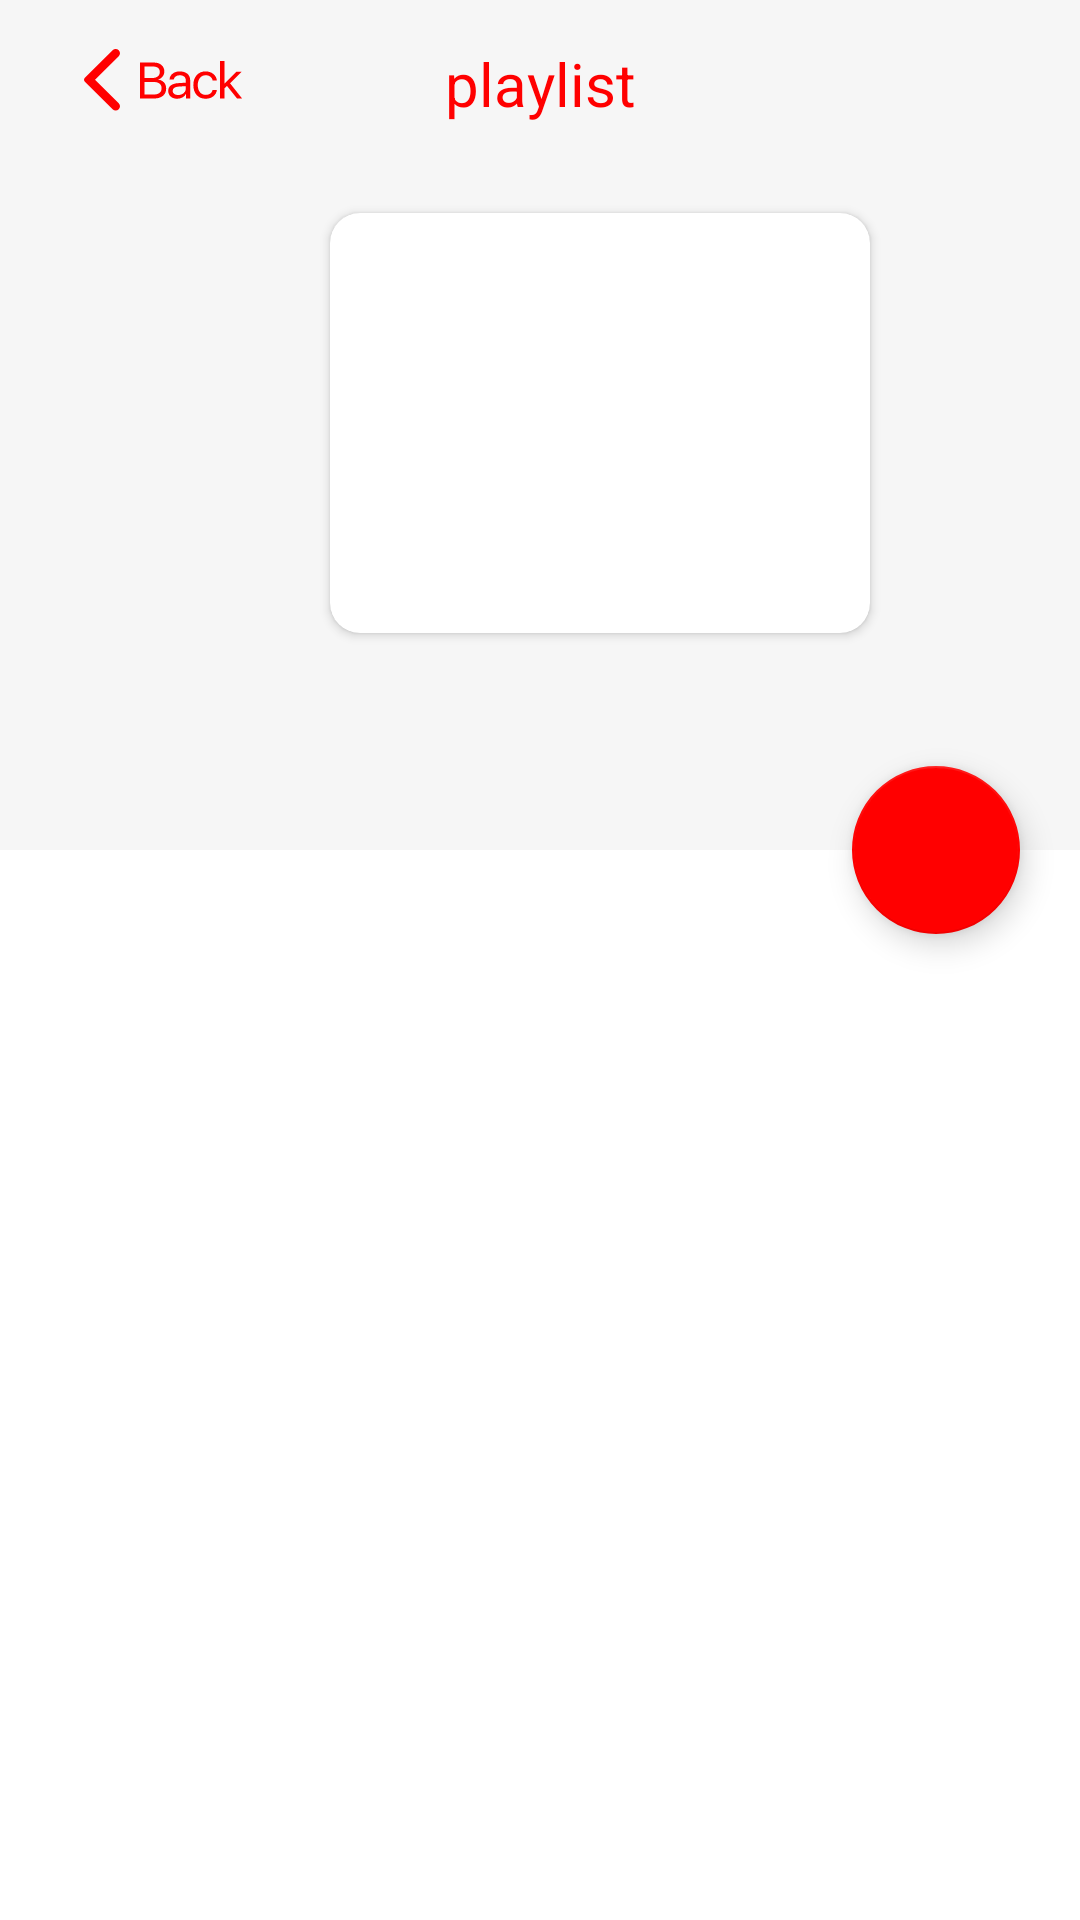

Layout XML and referenced resources for this Android screen:
<!-- AndroidManifest.xml: application theme Theme.YoutubeApi -->
<!-- res/layout/activity_item_playlists.xml -->
<?xml version="1.0" encoding="utf-8"?>
<androidx.constraintlayout.widget.ConstraintLayout xmlns:android="http://schemas.android.com/apk/res/android"
    xmlns:app="http://schemas.android.com/apk/res-auto"
    xmlns:tools="http://schemas.android.com/tools"
    android:layout_width="match_parent"
    android:layout_height="match_parent"
    tools:context=".ui.item.ItemPlaylistsActivity">


    <androidx.coordinatorlayout.widget.CoordinatorLayout
        android:id="@+id/containerContent"
        android:layout_width="match_parent"
        android:layout_height="match_parent"
        android:background="@android:color/background_light"
        android:fitsSystemWindows="true">

        <com.google.android.material.appbar.AppBarLayout
            android:id="@+id/main.appbar"
            android:layout_width="match_parent"
            android:layout_height="wrap_content"
            android:fitsSystemWindows="true"
            android:theme="@style/ThemeOverlay.AppCompat.Dark.ActionBar">

            <com.google.android.material.appbar.CollapsingToolbarLayout
                android:id="@+id/main.collapsing"
                android:layout_width="match_parent"
                android:layout_height="match_parent"
                android:background="@color/grey"
                android:fitsSystemWindows="true"
                app:expandedTitleMarginEnd="@dimen/eng"
                app:expandedTitleMarginStart="@dimen/se"
                app:layout_scrollFlags="scroll|exitUntilCollapsed">

                <LinearLayout
                    android:layout_width="match_parent"
                    android:layout_height="match_parent"
                    android:orientation="vertical">

                    <include
                        android:id="@+id/container_toolbar"
                        app:layout_constraintTop_toTopOf="parent"
                        app:layout_scrollFlags="scroll|snap"
                        layout="@layout/toolbar_app"
                        android:layout_width="match_parent"
                        android:layout_height="wrap_content"/>

                    <androidx.cardview.widget.CardView
                        android:layout_width="wrap_content"
                        android:layout_height="wrap_content"
                        android:layout_marginStart="@dimen/tyu"
                        android:layout_marginTop="@dimen/po"
                        app:cardCornerRadius="@dimen/jk">

                        <ImageView
                            android:id="@+id/iv_image"
                            android:scaleType="centerCrop"
                            android:layout_width="@dimen/lo"
                            android:layout_height="@dimen/pi"
                            app:layout_anchor="@+id/main.appbar"
                            app:layout_anchorGravity="center" />

                    </androidx.cardview.widget.CardView>
                    <TextView
                        android:id="@+id/tvTitle"
                        android:layout_width="wrap_content"
                        android:layout_height="wrap_content"
                        android:layout_marginHorizontal="@dimen/hod"
                        android:layout_marginTop="@dimen/top"
                        android:layout_marginBottom="@dimen/bot"
                        android:layout_marginStart="@dimen/rf"
                        android:textColor="@color/black"
                        android:textSize="@dimen/ts"
                        android:textStyle="bold" />

                </LinearLayout>
            </com.google.android.material.appbar.CollapsingToolbarLayout>

        </com.google.android.material.appbar.AppBarLayout>

        <com.google.android.material.floatingactionbutton.FloatingActionButton
            android:layout_width="@dimen/wh"
            android:layout_height="@dimen/w"
            android:layout_margin="@dimen/card"
            app:cornerRadius="@dimen/p"
            android:contentDescription="@string/fab_button"
            android:src="@drawable/play_button"
            app:maxImageSize="@dimen/wh"
            app:layout_anchor="@id/main.appbar"
            app:layout_anchorGravity="bottom|right|end" />

        <androidx.recyclerview.widget.RecyclerView
            android:id="@+id/rvPlaylistItem"
            android:layout_width="match_parent"
            android:layout_height="wrap_content"
            app:layoutManager="androidx.recyclerview.widget.LinearLayoutManager"
            app:layout_behavior="@string/appbar_scrolling_view_behavior" />



    </androidx.coordinatorlayout.widget.CoordinatorLayout>

    <ProgressBar
        android:id="@+id/progress_circular"
        android:layout_width="wrap_content"
        android:layout_height="wrap_content"
        android:visibility="gone"
        app:layout_constraintEnd_toEndOf="parent"
        app:layout_constraintTop_toTopOf="parent"
        app:layout_constraintStart_toStartOf="parent"
        app:layout_constraintBottom_toBottomOf="parent"
        android:indeterminateTint="@color/red"/>

</androidx.constraintlayout.widget.ConstraintLayout>
<!-- res/layout/toolbar_app.xml (included above) -->
<?xml version="1.0" encoding="utf-8"?>
<LinearLayout xmlns:android="http://schemas.android.com/apk/res/android"
    android:layout_width="match_parent"
    android:layout_height="match_parent"
    xmlns:app="http://schemas.android.com/apk/res-auto">

    <androidx.appcompat.widget.Toolbar
        android:layout_width="match_parent"
        android:layout_height="?attr/actionBarSize">

        <TextView
            android:id="@+id/tvToolbar"
            android:layout_width="wrap_content"
            android:layout_height="wrap_content"
            android:layout_gravity="center"
            android:text="@string/playlist"
            android:textColor="@color/red"
            android:textSize="@dimen/t_s" />

        <TextView
            android:id="@+id/tvBack"
            android:drawablePadding="@dimen/dss"
            android:layout_width="wrap_content"
            android:layout_height="match_parent"
            android:layout_gravity="center_vertical"
            android:gravity="center"
            android:paddingHorizontal="@dimen/tv"
            android:textColor="@color/red"
            app:drawableStartCompat="@drawable/back" />
    </androidx.appcompat.widget.Toolbar>

</LinearLayout>
<!-- resources referenced by this layout -->
<resources>
  <color name="black">#FF000000</color>
  <color name="grey">#F6F6F6</color>
  <color name="red">#FF0000</color>
  <dimen name="bot">16dp</dimen>
  <dimen name="card">20dp</dimen>
  <dimen name="dss">8dp</dimen>
  <dimen name="eng">64dp</dimen>
  <dimen name="hod">16dp</dimen>
  <dimen name="jk">10dp</dimen>
  <dimen name="lo">180dp</dimen>
  <dimen name="p">200dp</dimen>
  <dimen name="pi">140dp</dimen>
  <dimen name="po">15dp</dimen>
  <dimen name="rf">30dp</dimen>
  <dimen name="se">48dp</dimen>
  <dimen name="t_s">20sp</dimen>
  <dimen name="top">24dp</dimen>
  <dimen name="ts">24sp</dimen>
  <dimen name="tv">12dp</dimen>
  <dimen name="tyu">110dp</dimen>
  <dimen name="w">56dp</dimen>
  <dimen name="wh">56dp</dimen>
  <!-- drawable back: vector/xml drawable (drawable, 2899 chars, omitted) -->
  <string name="fab_button">fab_button</string>
  <string name="playlist">playlist</string>
  <style name="Theme.YoutubeApi" parent="Theme.MaterialComponents.DayNight.NoActionBar.Bridge">
          
          <item name="colorPrimary">@color/purple_500</item>
          <item name="colorPrimaryVariant">@color/white</item>
          <item name="colorAccent">@color/red</item>
          <item name="colorOnPrimary">@color/white</item>
          <item name="colorPrimaryDark">@color/black</item>
          
          <item name="colorSecondary">@color/purple_700</item>
          <item name="colorSecondaryVariant">@color/teal_700</item>
          <item name="colorOnSecondary">@color/black</item>
          
          <item name="android:statusBarColor">?attr/colorPrimaryVariant</item>
          <item name="android:windowLightStatusBar" tools:targetApi="31">true</item>
          
      </style>
  <color name="purple_500">#FF6200EE</color>
  <color name="white">#FFFFFFFF</color>
  <color name="purple_700">#FF3700B3</color>
  <color name="teal_700">#FF0000</color>
</resources>
